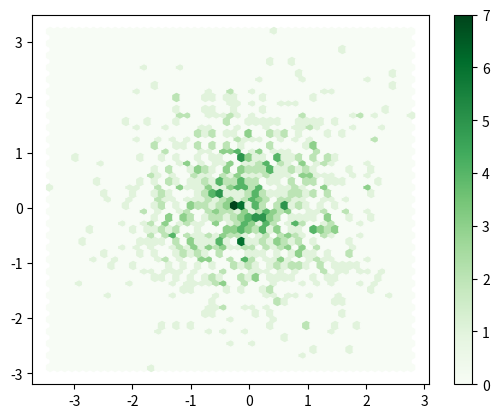

The matplotlib source for this figure:
import matplotlib.pyplot as plt
import numpy as np
#Generate some sample data
x = np.random.normal(size=1000)
y = np.random.normal(size=1000)
#create the hexabine plot
plt.hexbin(x, y, gridsize=50, cmap='Greens')
plt.colorbar()
#show the plot
plt.show()